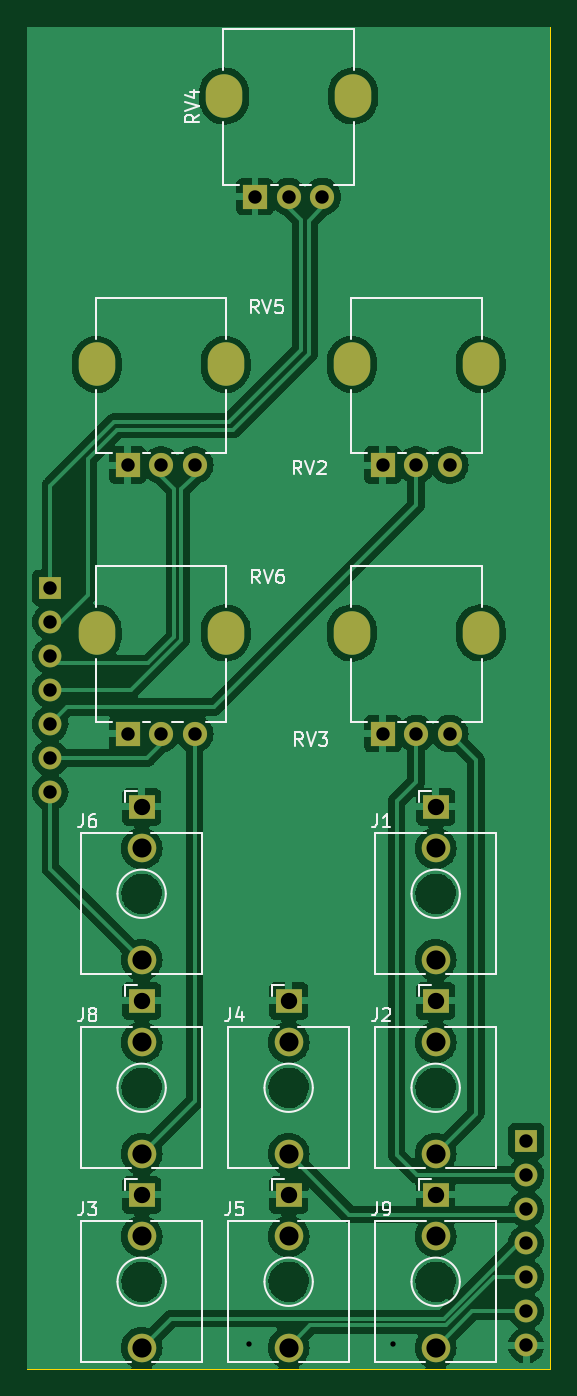
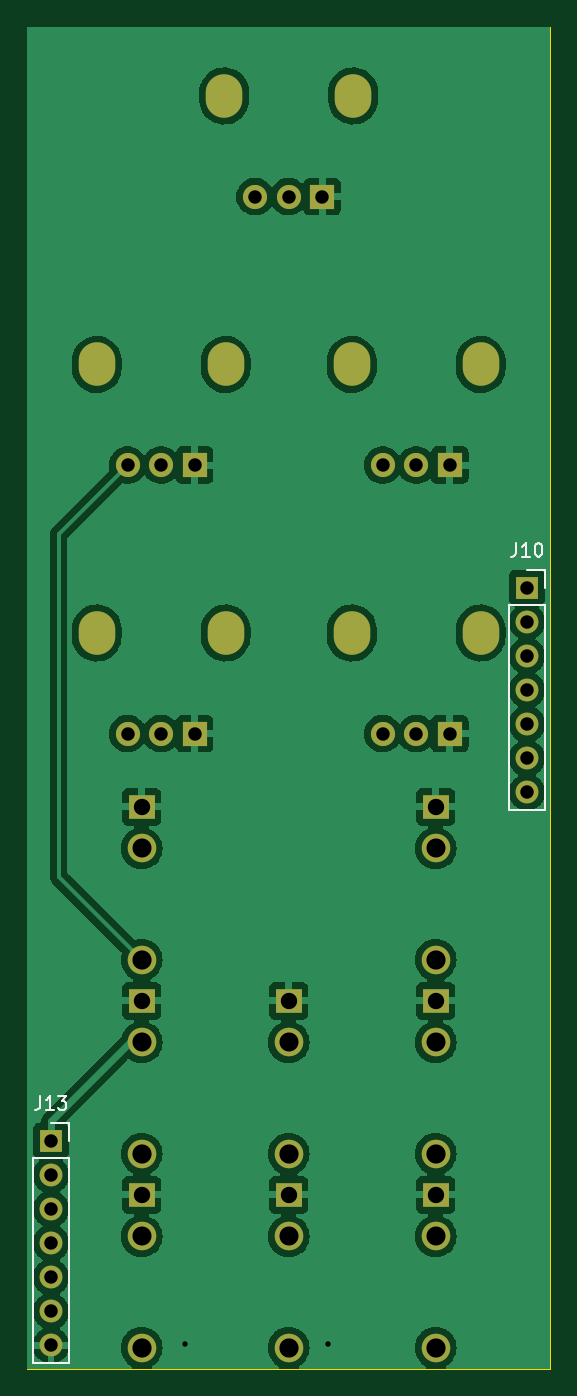
Circuit board: 11 layer files. Board 39.0 x 100.0 mm.
- bottom_copper: 3340_VCO-B_Cu.gbr (108833 bytes)
- bottom_mask: 3340_VCO-B_Mask.gbr (2681 bytes)
- paste: 3340_VCO-B_Paste.gbr (453 bytes)
- bottom_silk: 3340_VCO-B_Silkscreen.gbr (3844 bytes)
- outline: 3340_VCO-Edge_Cuts.gbr (687 bytes)
- top_copper: 3340_VCO-F_Cu.gbr (126575 bytes)
- top_mask: 3340_VCO-F_Mask.gbr (2681 bytes)
- paste: 3340_VCO-F_Paste.gbr (453 bytes)
- top_silk: 3340_VCO-F_Silkscreen.gbr (22092 bytes)
- drill: 3340_VCO-NPTH.drl (284 bytes)
- drill: 3340_VCO-PTH.drl (2011 bytes)

=== bottom_copper: 3340_VCO-B_Cu.gbr (108833 bytes, source omitted) ===
=== bottom_mask: 3340_VCO-B_Mask.gbr ===
%TF.GenerationSoftware,KiCad,Pcbnew,7.0.10*%
%TF.CreationDate,2024-02-20T22:03:04-06:00*%
%TF.ProjectId,3340_VCO,33333430-5f56-4434-9f2e-6b696361645f,rev?*%
%TF.SameCoordinates,Original*%
%TF.FileFunction,Soldermask,Bot*%
%TF.FilePolarity,Negative*%
%FSLAX46Y46*%
G04 Gerber Fmt 4.6, Leading zero omitted, Abs format (unit mm)*
G04 Created by KiCad (PCBNEW 7.0.10) date 2024-02-20 22:03:04*
%MOMM*%
%LPD*%
G01*
G04 APERTURE LIST*
%ADD10R,1.930000X1.830000*%
%ADD11C,2.130000*%
%ADD12O,2.720000X3.240000*%
%ADD13R,1.800000X1.800000*%
%ADD14C,1.800000*%
%ADD15R,1.700000X1.700000*%
%ADD16O,1.700000X1.700000*%
G04 APERTURE END LIST*
D10*
%TO.C,J6*%
X167700000Y-104270000D03*
D11*
X167700000Y-115670000D03*
X167700000Y-107370000D03*
%TD*%
D10*
%TO.C,J4*%
X178650000Y-118720000D03*
D11*
X178650000Y-130120000D03*
X178650000Y-121820000D03*
%TD*%
D12*
%TO.C,RV6*%
X164350000Y-91325000D03*
X173950000Y-91325000D03*
D13*
X166650000Y-98825000D03*
D14*
X169150000Y-98825000D03*
X171650000Y-98825000D03*
%TD*%
D10*
%TO.C,J1*%
X189600000Y-104270000D03*
D11*
X189600000Y-115670000D03*
X189600000Y-107370000D03*
%TD*%
D10*
%TO.C,J2*%
X189600000Y-118720000D03*
D11*
X189600000Y-130120000D03*
X189600000Y-121820000D03*
%TD*%
D12*
%TO.C,RV4*%
X173850000Y-51325000D03*
X183450000Y-51325000D03*
D13*
X176150000Y-58825000D03*
D14*
X178650000Y-58825000D03*
X181150000Y-58825000D03*
%TD*%
D12*
%TO.C,RV5*%
X164350000Y-71325000D03*
X173950000Y-71325000D03*
D13*
X166650000Y-78825000D03*
D14*
X169150000Y-78825000D03*
X171650000Y-78825000D03*
%TD*%
D12*
%TO.C,RV3*%
X183350000Y-91325000D03*
X192950000Y-91325000D03*
D13*
X185650000Y-98825000D03*
D14*
X188150000Y-98825000D03*
X190650000Y-98825000D03*
%TD*%
D10*
%TO.C,J3*%
X167700000Y-133170000D03*
D11*
X167700000Y-144570000D03*
X167700000Y-136270000D03*
%TD*%
D10*
%TO.C,J9*%
X189600000Y-133170000D03*
D11*
X189600000Y-144570000D03*
X189600000Y-136270000D03*
%TD*%
D10*
%TO.C,J5*%
X178650000Y-133170000D03*
D11*
X178650000Y-144570000D03*
X178650000Y-136270000D03*
%TD*%
D10*
%TO.C,J8*%
X167700000Y-118720000D03*
D11*
X167700000Y-130120000D03*
X167700000Y-121820000D03*
%TD*%
D12*
%TO.C,RV2*%
X183350000Y-71325000D03*
X192950000Y-71325000D03*
D13*
X185650000Y-78825000D03*
D14*
X188150000Y-78825000D03*
X190650000Y-78825000D03*
%TD*%
D15*
%TO.C,J13*%
X196350000Y-129150000D03*
D16*
X196350000Y-131690000D03*
X196350000Y-134230000D03*
X196350000Y-136770000D03*
X196350000Y-139310000D03*
X196350000Y-141850000D03*
X196350000Y-144390000D03*
%TD*%
D15*
%TO.C,J10*%
X160900000Y-87950000D03*
D16*
X160900000Y-90490000D03*
X160900000Y-93030000D03*
X160900000Y-95570000D03*
X160900000Y-98110000D03*
X160900000Y-100650000D03*
X160900000Y-103190000D03*
%TD*%
M02*

=== paste: 3340_VCO-B_Paste.gbr ===
%TF.GenerationSoftware,KiCad,Pcbnew,7.0.10*%
%TF.CreationDate,2024-02-20T22:03:04-06:00*%
%TF.ProjectId,3340_VCO,33333430-5f56-4434-9f2e-6b696361645f,rev?*%
%TF.SameCoordinates,Original*%
%TF.FileFunction,Paste,Bot*%
%TF.FilePolarity,Positive*%
%FSLAX46Y46*%
G04 Gerber Fmt 4.6, Leading zero omitted, Abs format (unit mm)*
G04 Created by KiCad (PCBNEW 7.0.10) date 2024-02-20 22:03:04*
%MOMM*%
%LPD*%
G01*
G04 APERTURE LIST*
G04 APERTURE END LIST*
M02*

=== bottom_silk: 3340_VCO-B_Silkscreen.gbr ===
%TF.GenerationSoftware,KiCad,Pcbnew,7.0.10*%
%TF.CreationDate,2024-02-20T22:03:04-06:00*%
%TF.ProjectId,3340_VCO,33333430-5f56-4434-9f2e-6b696361645f,rev?*%
%TF.SameCoordinates,Original*%
%TF.FileFunction,Legend,Bot*%
%TF.FilePolarity,Positive*%
%FSLAX46Y46*%
G04 Gerber Fmt 4.6, Leading zero omitted, Abs format (unit mm)*
G04 Created by KiCad (PCBNEW 7.0.10) date 2024-02-20 22:03:04*
%MOMM*%
%LPD*%
G01*
G04 APERTURE LIST*
%ADD10C,0.150000*%
%ADD11C,0.120000*%
G04 APERTURE END LIST*
D10*
X197159523Y-125834819D02*
X197159523Y-126549104D01*
X197159523Y-126549104D02*
X197207142Y-126691961D01*
X197207142Y-126691961D02*
X197302380Y-126787200D01*
X197302380Y-126787200D02*
X197445237Y-126834819D01*
X197445237Y-126834819D02*
X197540475Y-126834819D01*
X196159523Y-126834819D02*
X196730951Y-126834819D01*
X196445237Y-126834819D02*
X196445237Y-125834819D01*
X196445237Y-125834819D02*
X196540475Y-125977676D01*
X196540475Y-125977676D02*
X196635713Y-126072914D01*
X196635713Y-126072914D02*
X196730951Y-126120533D01*
X195826189Y-125834819D02*
X195207142Y-125834819D01*
X195207142Y-125834819D02*
X195540475Y-126215771D01*
X195540475Y-126215771D02*
X195397618Y-126215771D01*
X195397618Y-126215771D02*
X195302380Y-126263390D01*
X195302380Y-126263390D02*
X195254761Y-126311009D01*
X195254761Y-126311009D02*
X195207142Y-126406247D01*
X195207142Y-126406247D02*
X195207142Y-126644342D01*
X195207142Y-126644342D02*
X195254761Y-126739580D01*
X195254761Y-126739580D02*
X195302380Y-126787200D01*
X195302380Y-126787200D02*
X195397618Y-126834819D01*
X195397618Y-126834819D02*
X195683332Y-126834819D01*
X195683332Y-126834819D02*
X195778570Y-126787200D01*
X195778570Y-126787200D02*
X195826189Y-126739580D01*
X161709523Y-84634819D02*
X161709523Y-85349104D01*
X161709523Y-85349104D02*
X161757142Y-85491961D01*
X161757142Y-85491961D02*
X161852380Y-85587200D01*
X161852380Y-85587200D02*
X161995237Y-85634819D01*
X161995237Y-85634819D02*
X162090475Y-85634819D01*
X160709523Y-85634819D02*
X161280951Y-85634819D01*
X160995237Y-85634819D02*
X160995237Y-84634819D01*
X160995237Y-84634819D02*
X161090475Y-84777676D01*
X161090475Y-84777676D02*
X161185713Y-84872914D01*
X161185713Y-84872914D02*
X161280951Y-84920533D01*
X160090475Y-84634819D02*
X159995237Y-84634819D01*
X159995237Y-84634819D02*
X159899999Y-84682438D01*
X159899999Y-84682438D02*
X159852380Y-84730057D01*
X159852380Y-84730057D02*
X159804761Y-84825295D01*
X159804761Y-84825295D02*
X159757142Y-85015771D01*
X159757142Y-85015771D02*
X159757142Y-85253866D01*
X159757142Y-85253866D02*
X159804761Y-85444342D01*
X159804761Y-85444342D02*
X159852380Y-85539580D01*
X159852380Y-85539580D02*
X159899999Y-85587200D01*
X159899999Y-85587200D02*
X159995237Y-85634819D01*
X159995237Y-85634819D02*
X160090475Y-85634819D01*
X160090475Y-85634819D02*
X160185713Y-85587200D01*
X160185713Y-85587200D02*
X160233332Y-85539580D01*
X160233332Y-85539580D02*
X160280951Y-85444342D01*
X160280951Y-85444342D02*
X160328570Y-85253866D01*
X160328570Y-85253866D02*
X160328570Y-85015771D01*
X160328570Y-85015771D02*
X160280951Y-84825295D01*
X160280951Y-84825295D02*
X160233332Y-84730057D01*
X160233332Y-84730057D02*
X160185713Y-84682438D01*
X160185713Y-84682438D02*
X160090475Y-84634819D01*
D11*
%TO.C,J13*%
X197680000Y-145720000D02*
X195020000Y-145720000D01*
X197680000Y-130420000D02*
X197680000Y-145720000D01*
X197680000Y-130420000D02*
X195020000Y-130420000D01*
X196350000Y-127820000D02*
X195020000Y-127820000D01*
X195020000Y-130420000D02*
X195020000Y-145720000D01*
X195020000Y-127820000D02*
X195020000Y-129150000D01*
%TO.C,J10*%
X162230000Y-104520000D02*
X159570000Y-104520000D01*
X162230000Y-89220000D02*
X162230000Y-104520000D01*
X162230000Y-89220000D02*
X159570000Y-89220000D01*
X160900000Y-86620000D02*
X159570000Y-86620000D01*
X159570000Y-89220000D02*
X159570000Y-104520000D01*
X159570000Y-86620000D02*
X159570000Y-87950000D01*
%TD*%
M02*

=== outline: 3340_VCO-Edge_Cuts.gbr ===
%TF.GenerationSoftware,KiCad,Pcbnew,7.0.10*%
%TF.CreationDate,2024-02-20T22:03:04-06:00*%
%TF.ProjectId,3340_VCO,33333430-5f56-4434-9f2e-6b696361645f,rev?*%
%TF.SameCoordinates,Original*%
%TF.FileFunction,Profile,NP*%
%FSLAX46Y46*%
G04 Gerber Fmt 4.6, Leading zero omitted, Abs format (unit mm)*
G04 Created by KiCad (PCBNEW 7.0.10) date 2024-02-20 22:03:04*
%MOMM*%
%LPD*%
G01*
G04 APERTURE LIST*
%TA.AperFunction,Profile*%
%ADD10C,0.100000*%
%TD*%
G04 APERTURE END LIST*
D10*
X159150000Y-46150000D02*
X159150000Y-146150000D01*
X198150000Y-146150000D02*
X159150000Y-146150000D01*
X198150000Y-46150000D02*
X159150000Y-46150000D01*
X198150000Y-46150000D02*
X198150000Y-146150000D01*
M02*

=== top_copper: 3340_VCO-F_Cu.gbr (126575 bytes, source omitted) ===
=== top_mask: 3340_VCO-F_Mask.gbr ===
%TF.GenerationSoftware,KiCad,Pcbnew,7.0.10*%
%TF.CreationDate,2024-02-20T22:03:04-06:00*%
%TF.ProjectId,3340_VCO,33333430-5f56-4434-9f2e-6b696361645f,rev?*%
%TF.SameCoordinates,Original*%
%TF.FileFunction,Soldermask,Top*%
%TF.FilePolarity,Negative*%
%FSLAX46Y46*%
G04 Gerber Fmt 4.6, Leading zero omitted, Abs format (unit mm)*
G04 Created by KiCad (PCBNEW 7.0.10) date 2024-02-20 22:03:04*
%MOMM*%
%LPD*%
G01*
G04 APERTURE LIST*
%ADD10R,1.930000X1.830000*%
%ADD11C,2.130000*%
%ADD12O,2.720000X3.240000*%
%ADD13R,1.800000X1.800000*%
%ADD14C,1.800000*%
%ADD15R,1.700000X1.700000*%
%ADD16O,1.700000X1.700000*%
G04 APERTURE END LIST*
D10*
%TO.C,J6*%
X167700000Y-104270000D03*
D11*
X167700000Y-115670000D03*
X167700000Y-107370000D03*
%TD*%
D10*
%TO.C,J4*%
X178650000Y-118720000D03*
D11*
X178650000Y-130120000D03*
X178650000Y-121820000D03*
%TD*%
D12*
%TO.C,RV6*%
X164350000Y-91325000D03*
X173950000Y-91325000D03*
D13*
X166650000Y-98825000D03*
D14*
X169150000Y-98825000D03*
X171650000Y-98825000D03*
%TD*%
D10*
%TO.C,J1*%
X189600000Y-104270000D03*
D11*
X189600000Y-115670000D03*
X189600000Y-107370000D03*
%TD*%
D10*
%TO.C,J2*%
X189600000Y-118720000D03*
D11*
X189600000Y-130120000D03*
X189600000Y-121820000D03*
%TD*%
D12*
%TO.C,RV4*%
X173850000Y-51325000D03*
X183450000Y-51325000D03*
D13*
X176150000Y-58825000D03*
D14*
X178650000Y-58825000D03*
X181150000Y-58825000D03*
%TD*%
D12*
%TO.C,RV5*%
X164350000Y-71325000D03*
X173950000Y-71325000D03*
D13*
X166650000Y-78825000D03*
D14*
X169150000Y-78825000D03*
X171650000Y-78825000D03*
%TD*%
D12*
%TO.C,RV3*%
X183350000Y-91325000D03*
X192950000Y-91325000D03*
D13*
X185650000Y-98825000D03*
D14*
X188150000Y-98825000D03*
X190650000Y-98825000D03*
%TD*%
D10*
%TO.C,J3*%
X167700000Y-133170000D03*
D11*
X167700000Y-144570000D03*
X167700000Y-136270000D03*
%TD*%
D10*
%TO.C,J9*%
X189600000Y-133170000D03*
D11*
X189600000Y-144570000D03*
X189600000Y-136270000D03*
%TD*%
D10*
%TO.C,J5*%
X178650000Y-133170000D03*
D11*
X178650000Y-144570000D03*
X178650000Y-136270000D03*
%TD*%
D10*
%TO.C,J8*%
X167700000Y-118720000D03*
D11*
X167700000Y-130120000D03*
X167700000Y-121820000D03*
%TD*%
D12*
%TO.C,RV2*%
X183350000Y-71325000D03*
X192950000Y-71325000D03*
D13*
X185650000Y-78825000D03*
D14*
X188150000Y-78825000D03*
X190650000Y-78825000D03*
%TD*%
D15*
%TO.C,J13*%
X196350000Y-129150000D03*
D16*
X196350000Y-131690000D03*
X196350000Y-134230000D03*
X196350000Y-136770000D03*
X196350000Y-139310000D03*
X196350000Y-141850000D03*
X196350000Y-144390000D03*
%TD*%
D15*
%TO.C,J10*%
X160900000Y-87950000D03*
D16*
X160900000Y-90490000D03*
X160900000Y-93030000D03*
X160900000Y-95570000D03*
X160900000Y-98110000D03*
X160900000Y-100650000D03*
X160900000Y-103190000D03*
%TD*%
M02*

=== paste: 3340_VCO-F_Paste.gbr ===
%TF.GenerationSoftware,KiCad,Pcbnew,7.0.10*%
%TF.CreationDate,2024-02-20T22:03:04-06:00*%
%TF.ProjectId,3340_VCO,33333430-5f56-4434-9f2e-6b696361645f,rev?*%
%TF.SameCoordinates,Original*%
%TF.FileFunction,Paste,Top*%
%TF.FilePolarity,Positive*%
%FSLAX46Y46*%
G04 Gerber Fmt 4.6, Leading zero omitted, Abs format (unit mm)*
G04 Created by KiCad (PCBNEW 7.0.10) date 2024-02-20 22:03:04*
%MOMM*%
%LPD*%
G01*
G04 APERTURE LIST*
G04 APERTURE END LIST*
M02*

=== top_silk: 3340_VCO-F_Silkscreen.gbr (22092 bytes, source omitted) ===
=== drill: 3340_VCO-NPTH.drl ===
M48
; DRILL file {KiCad 7.0.10} date Tuesday, February 20, 2024 at 10:03:01 PM
; FORMAT={-:-/ absolute / inch / decimal}
; #@! TF.CreationDate,2024-02-20T22:03:01-06:00
; #@! TF.GenerationSoftware,Kicad,Pcbnew,7.0.10
; #@! TF.FileFunction,NonPlated,1,2,NPTH
FMAT,2
INCH
%
G90
G05
M30

=== drill: 3340_VCO-PTH.drl ===
M48
; DRILL file {KiCad 7.0.10} date Tuesday, February 20, 2024 at 10:03:01 PM
; FORMAT={-:-/ absolute / inch / decimal}
; #@! TF.CreationDate,2024-02-20T22:03:01-06:00
; #@! TF.GenerationSoftware,Kicad,Pcbnew,7.0.10
; #@! TF.FileFunction,Plated,1,2,PTH
FMAT,2
INCH
; #@! TA.AperFunction,Plated,PTH,ViaDrill
T1C0.0157
; #@! TA.AperFunction,Plated,PTH,ComponentDrill
T2C0.0394
; #@! TA.AperFunction,Plated,PTH,ComponentDrill
T3C0.0433
; #@! TA.AperFunction,Plated,PTH,ComponentDrill
T4C0.0480
; #@! TA.AperFunction,Plated,PTH,ComponentDrill
T5C0.0559
; #@! TA.AperFunction,Plated,PTH,ComponentDrill
T6C0.0563
%
G90
G05
T1
X6.9173Y-5.6811
X7.3386Y-5.6811
T2
X6.3346Y-3.4626
X6.3346Y-3.5626
X6.3346Y-3.6626
X6.3346Y-3.7626
X6.3346Y-3.8626
X6.3346Y-3.9626
X6.3346Y-4.0626
X6.561Y-3.1033
X6.561Y-3.8907
X6.6594Y-3.1033
X6.6594Y-3.8907
X6.7579Y-3.1033
X6.7579Y-3.8907
X6.935Y-2.3159
X7.0335Y-2.3159
X7.1319Y-2.3159
X7.3091Y-3.1033
X7.3091Y-3.8907
X7.4075Y-3.1033
X7.4075Y-3.8907
X7.5059Y-3.1033
X7.5059Y-3.8907
X7.7303Y-5.0846
X7.7303Y-5.1846
X7.7303Y-5.2846
X7.7303Y-5.3846
X7.7303Y-5.4846
X7.7303Y-5.5846
X7.7303Y-5.6846
T4
X6.6024Y-4.1051
X6.6024Y-4.674
X6.6024Y-5.2429
X7.0335Y-4.674
X7.0335Y-5.2429
X7.4646Y-4.1051
X7.4646Y-4.674
X7.4646Y-5.2429
T5
X6.6024Y-4.2272
X6.6024Y-4.7961
X6.6024Y-5.365
X7.0335Y-4.7961
X7.0335Y-5.365
X7.4646Y-4.2272
X7.4646Y-4.7961
X7.4646Y-5.365
T6
X6.6024Y-4.5539
X6.6024Y-5.1228
X6.6024Y-5.6917
X7.0335Y-5.1228
X7.0335Y-5.6917
X7.4646Y-4.5539
X7.4646Y-5.1228
X7.4646Y-5.6917
T3
G00X6.4705Y-2.8219
M15
G01X6.4705Y-2.7943
M16
G05
G00X6.4705Y-3.6093
M15
G01X6.4705Y-3.5817
M16
G05
G00X6.8445Y-2.0344
M15
G01X6.8445Y-2.0069
M16
G05
G00X6.8484Y-2.8219
M15
G01X6.8484Y-2.7943
M16
G05
G00X6.8484Y-3.6093
M15
G01X6.8484Y-3.5817
M16
G05
G00X7.2185Y-2.8219
M15
G01X7.2185Y-2.7943
M16
G05
G00X7.2185Y-3.6093
M15
G01X7.2185Y-3.5817
M16
G05
G00X7.2224Y-2.0344
M15
G01X7.2224Y-2.0069
M16
G05
G00X7.5965Y-2.8219
M15
G01X7.5965Y-2.7943
M16
G05
G00X7.5965Y-3.6093
M15
G01X7.5965Y-3.5817
M16
G05
M30
